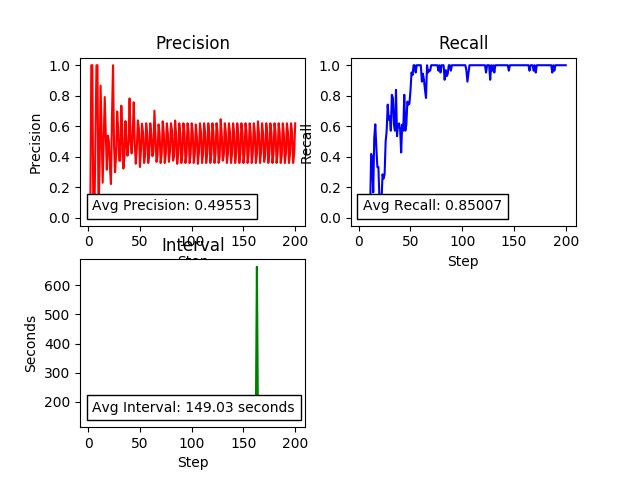

The table this chart was drawn from, first rows:
1.0, 273.428672, 0.0, 0.0, 0.0, 4.0, 33.428672
2.0, 170.1, 0.0, 0.0, 0.0, 2.0, 50.07
3.0, 143, 1.0, 0.04762, 0.0, 2.0, 22.96
4.0, 139.9, 1.0, 0.03226, 0.0, 2.0, 19.89
5.0, 140.1, 0.0, 0.0, 0.0, 2.0, 20.11
6.0, 142.3, 0.0, 0.0, 0.0, 2.0, 22.3
7.0, 143.1, 0.5, 0.04762, 0.0, 2.0, 23.09
8.0, 140.5, 1.0, 0.129, 0.0, 2.0, 20.54
9.0, 140.1, 1.0, 0.03571, 0.0, 2.0, 20.13
10.0, 141.6, 0.0, 0.0, 0.0, 2.0, 21.59
11.0, 178.4, 0.3333, 0.04762, 0.0, 2.0, 58.43
12.0, 143.2, 0.8667, 0.4194, 0.0, 2.0, 23.23
13.0, 141.6, 0.55, 0.3929, 0.0, 2.0, 21.6
14.0, 140.4, 0.2308, 0.1667, 0.0, 2.0, 20.45
15.0, 140.6, 0.5, 0.5238, 0.0, 2.0, 20.59
16.0, 142.3, 0.7917, 0.6129, 0.0, 2.0, 22.28
17.0, 142.5, 0.5417, 0.4643, 0.0, 2.0, 22.49
18.0, 141.2, 0.3158, 0.3333, 0.0, 2.0, 21.23
19.0, 140.3, 0.5385, 0.3333, 0.0, 2.0, 20.31
20.0, 141.6, 0.5, 0.129, 0.0, 2.0, 21.64
21.0, 164.6, 0.3333, 0.1071, 0.0, 2.0, 44.62
22.0, 141.6, 0.2222, 0.1111, 0.0, 2.0, 21.63
23.0, 140.6, 0.6667, 0.2857, 0.0, 2.0, 20.55
24.0, 140.7, 1.0, 0.2581, 0.0, 2.0, 20.73
25.0, 141, 0.4706, 0.2857, 0.0, 2.0, 21.03
26.0, 140.6, 0.3, 0.5, 0.0, 2.0, 20.58
27.0, 140.6, 0.4138, 0.5714, 0.0, 2.0, 20.57
28.0, 140.3, 0.697, 0.7419, 0.0, 2.0, 20.34
29.0, 140.6, 0.5806, 0.6429, 0.0, 2.0, 20.58
30.0, 141.2, 0.375, 0.6667, 0.0, 2.0, 21.25
31.0, 169.7, 0.375, 0.5714, 0.0, 2.0, 49.74
32.0, 140.4, 0.7353, 0.8065, 0.0, 2.0, 20.45
33.0, 141.2, 0.5641, 0.7857, 0.0, 2.0, 21.24
34.0, 141, 0.3235, 0.6111, 0.0, 2.0, 20.99
35.0, 141.5, 0.4, 0.5714, 0.0, 2.0, 21.48
36.0, 141.5, 0.6341, 0.8387, 0.0, 2.0, 21.49
37.0, 140.8, 0.4839, 0.5357, 0.0, 2.0, 20.82
38.0, 141.1, 0.4074, 0.6111, 0.0, 2.0, 21.06
39.0, 140.9, 0.5, 0.619, 0.0, 2.0, 20.91
40.0, 140.7, 0.7826, 0.5806, 0.0, 2.0, 20.7
41.0, 162.5, 0.5, 0.4286, 0.0, 2.0, 42.49
42.0, 141.4, 0.4231, 0.6111, 0.0, 2.0, 21.39
43.0, 141.2, 0.5455, 0.5714, 0.0, 2.0, 21.2
44.0, 141.1, 0.7576, 0.8065, 0.0, 2.0, 21.13
45.0, 140.9, 0.4848, 0.5714, 0.0, 2.0, 20.95
46.0, 143, 0.3548, 0.6111, 0.0, 2.0, 23.02
47.0, 141, 0.4571, 0.7619, 0.0, 2.0, 20.99
48.0, 141.1, 0.6389, 0.7419, 0.0, 2.0, 21.08
49.0, 141, 0.5833, 0.75, 0.0, 2.0, 21.01
50.0, 141.2, 0.3333, 0.8333, 0.0, 2.0, 21.22
51.0, 163.6, 0.4444, 0.9524, 0.0, 2.0, 43.57
52.0, 141.3, 0.617, 0.9355, 0.0, 2.0, 21.29
53.0, 141.5, 0.56, 1.0, 0.0, 2.0, 21.55
54.0, 141.4, 0.36, 1.0, 0.0, 2.0, 21.35
55.0, 142.6, 0.4082, 0.9524, 0.0, 2.0, 22.65
56.0, 142.3, 0.62, 1.0, 0.0, 2.0, 22.31
57.0, 142, 0.56, 1.0, 0.0, 2.0, 21.96
58.0, 148, 0.36, 1.0, 0.0, 2.0, 28.03
59.0, 141.8, 0.42, 1.0, 0.0, 2.0, 21.83
60.0, 141.6, 0.62, 1.0, 0.0, 2.0, 21.63
61.0, 166.5, 0.5435, 0.8929, 0.0, 2.0, 46.51
... 139 more rows
